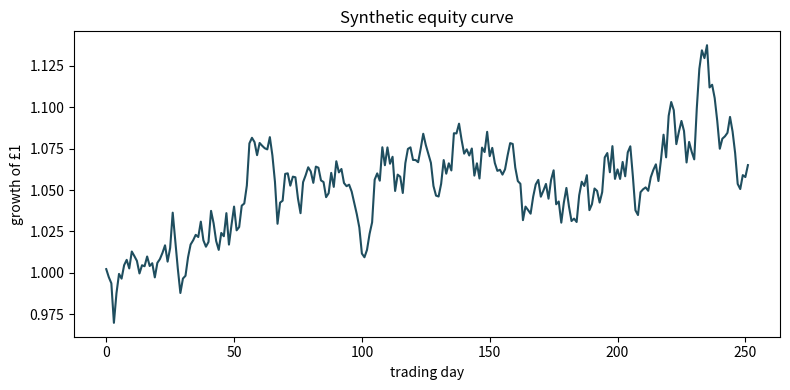
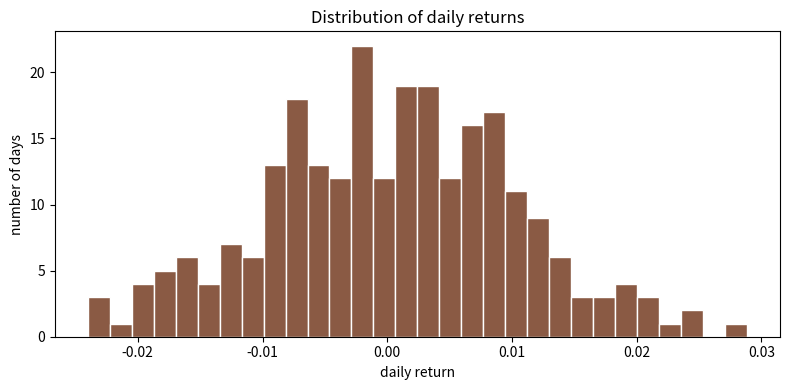

Source code (Python) for these figures, in order:
import matplotlib.pyplot as plt
import numpy as np

rng = np.random.default_rng(2)
rets = rng.normal(0.0004, 0.01, size=252)
curve = np.cumprod(1 + rets)

fig, ax = plt.subplots(figsize=(8, 4))
ax.plot(curve, color="#1f4e5f")
ax.set_title("Synthetic equity curve")
ax.set_xlabel("trading day")
ax.set_ylabel("growth of £1")
fig.tight_layout()
plt.show()

fig, ax = plt.subplots(figsize=(8, 4))
ax.hist(rets, bins=30, color="#8a5a44", edgecolor="white")
ax.set_title("Distribution of daily returns")
ax.set_xlabel("daily return")
ax.set_ylabel("number of days")
fig.tight_layout()
plt.show()

# fig, ax = plt.subplots(figsize=(8, 4))
# ax.plot(curve)
# ax.axhline(1.0, linestyle="--", color="grey")
# plt.show()
